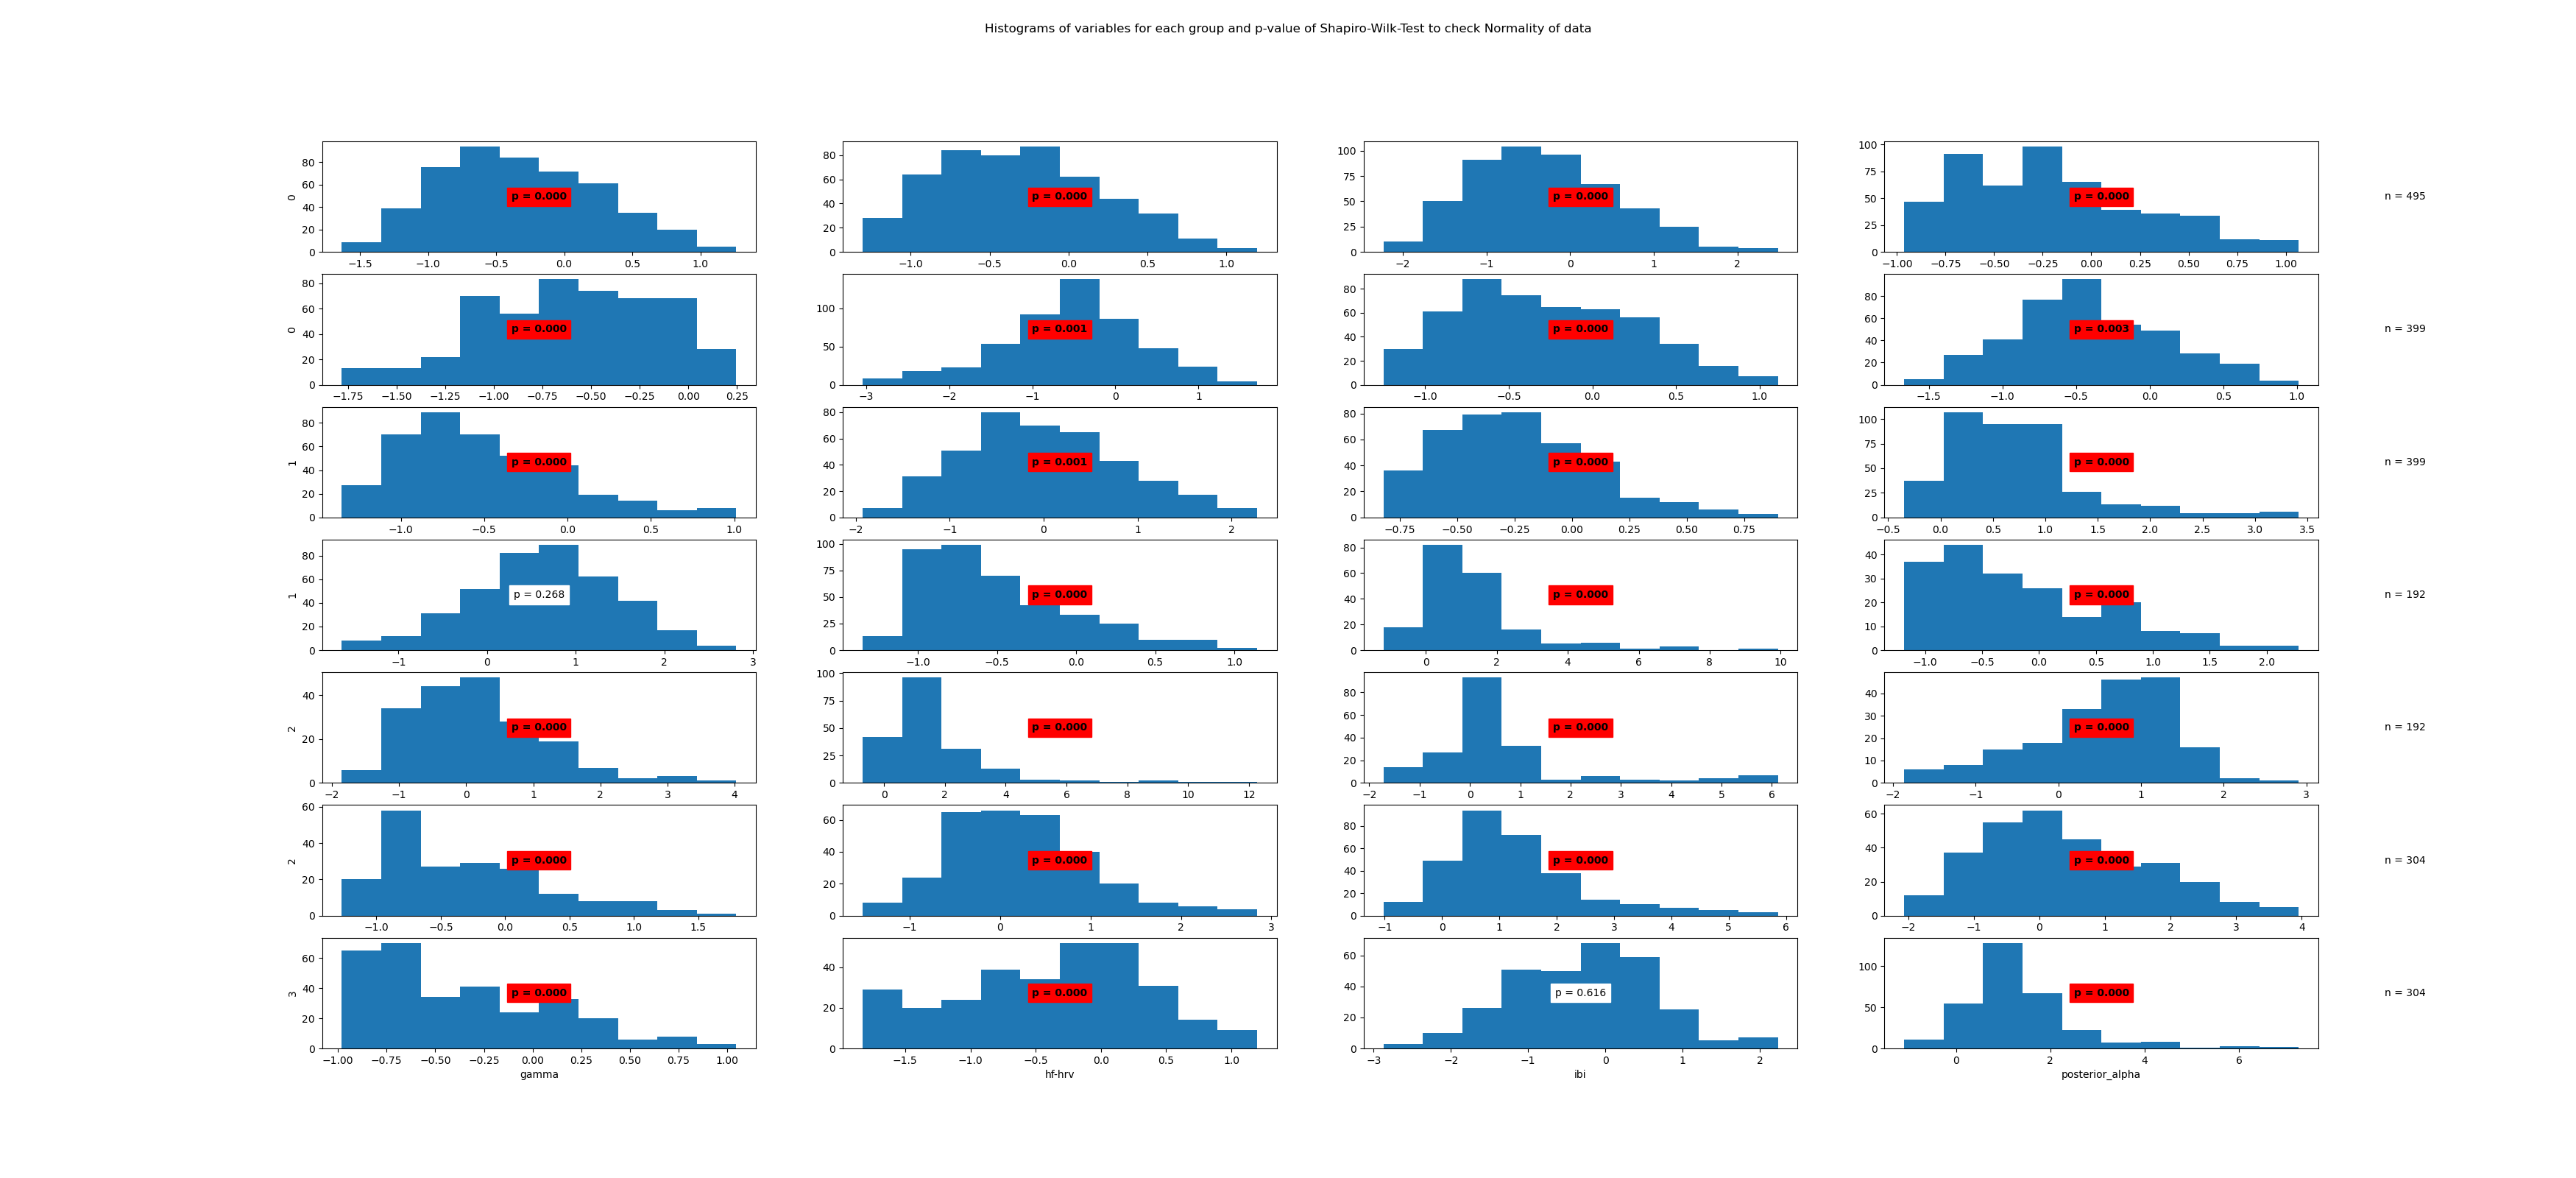

The table this chart was drawn from, first rows:
State	Variable	Statistic	Samples	p-value	Significance
0	beta	0.99	495	0.0	True
0	frontal_alpha	0.98	495	0.0	True
0	frontal_theta	0.99	495	0.0	True
0	gamma	0.96	495	0.0	True
0	hf-hrv	0.98	495	0.0	True
0	ibi	0.99	495	0.001	True
0	posterior_alpha	0.98	495	0.0	True
1	beta	0.99	399	0.003	True
1	frontal_alpha	0.95	399	0.0	True
1	frontal_theta	0.99	399	0.001	True
1	gamma	0.97	399	0.0	True
1	hf-hrv	0.89	399	0.0	True
1	ibi	1.0	399	0.268	False
1	posterior_alpha	0.93	399	0.0	True
2	beta	0.81	192	0.0	True
2	frontal_alpha	0.93	192	0.0	True
2	frontal_theta	0.96	192	0.0	True
2	gamma	0.74	192	0.0	True
2	hf-hrv	0.76	192	0.0	True
2	ibi	0.96	192	0.0	True
2	posterior_alpha	0.94	192	0.0	True
3	beta	0.97	304	0.0	True
3	frontal_alpha	0.92	304	0.0	True
3	frontal_theta	0.97	304	0.0	True
3	gamma	0.92	304	0.0	True
3	hf-hrv	0.98	304	0.0	True
3	ibi	1.0	304	0.616	False
3	posterior_alpha	0.87	304	0.0	True
